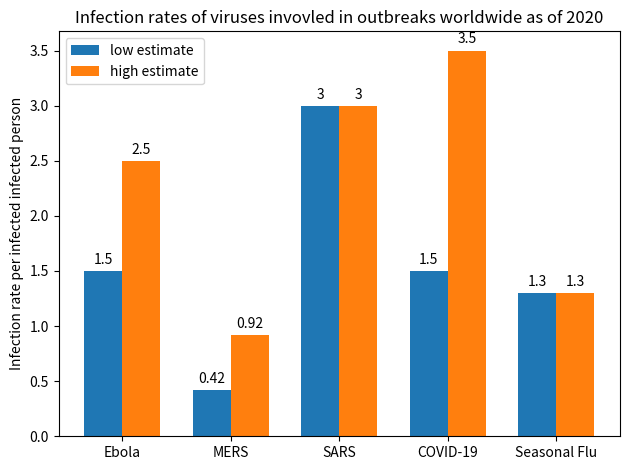

Generate this figure with matplotlib:
import matplotlib.pyplot as plt
import numpy as np


labels = ['Ebola', 'MERS', 'SARS', 'COVID-19', 'Seasonal Flu']
low_estimate = [1.5, 0.42, 3, 1.5, 1.3]
high_estimate = [2.5, 0.92, 3, 3.5, 1.3]

x = np.arange(len(labels))  # the label locations
width = 0.35  # the width of the bars

fig, ax = plt.subplots()
rects1 = ax.bar(x - width/2, low_estimate, width, label='low estimate')
rects2 = ax.bar(x + width/2, high_estimate, width, label='high estimate')

# Add some text for labels, title and custom x-axis tick labels, etc.
ax.set_ylabel('Infection rate per infected infected person')
ax.set_title('Infection rates of viruses invovled in outbreaks worldwide as of 2020')
ax.set_xticks(x)
ax.set_xticklabels(labels)
ax.legend()

ax.bar_label(rects1, padding=3)
ax.bar_label(rects2, padding=3)

fig.tight_layout()

plt.show()